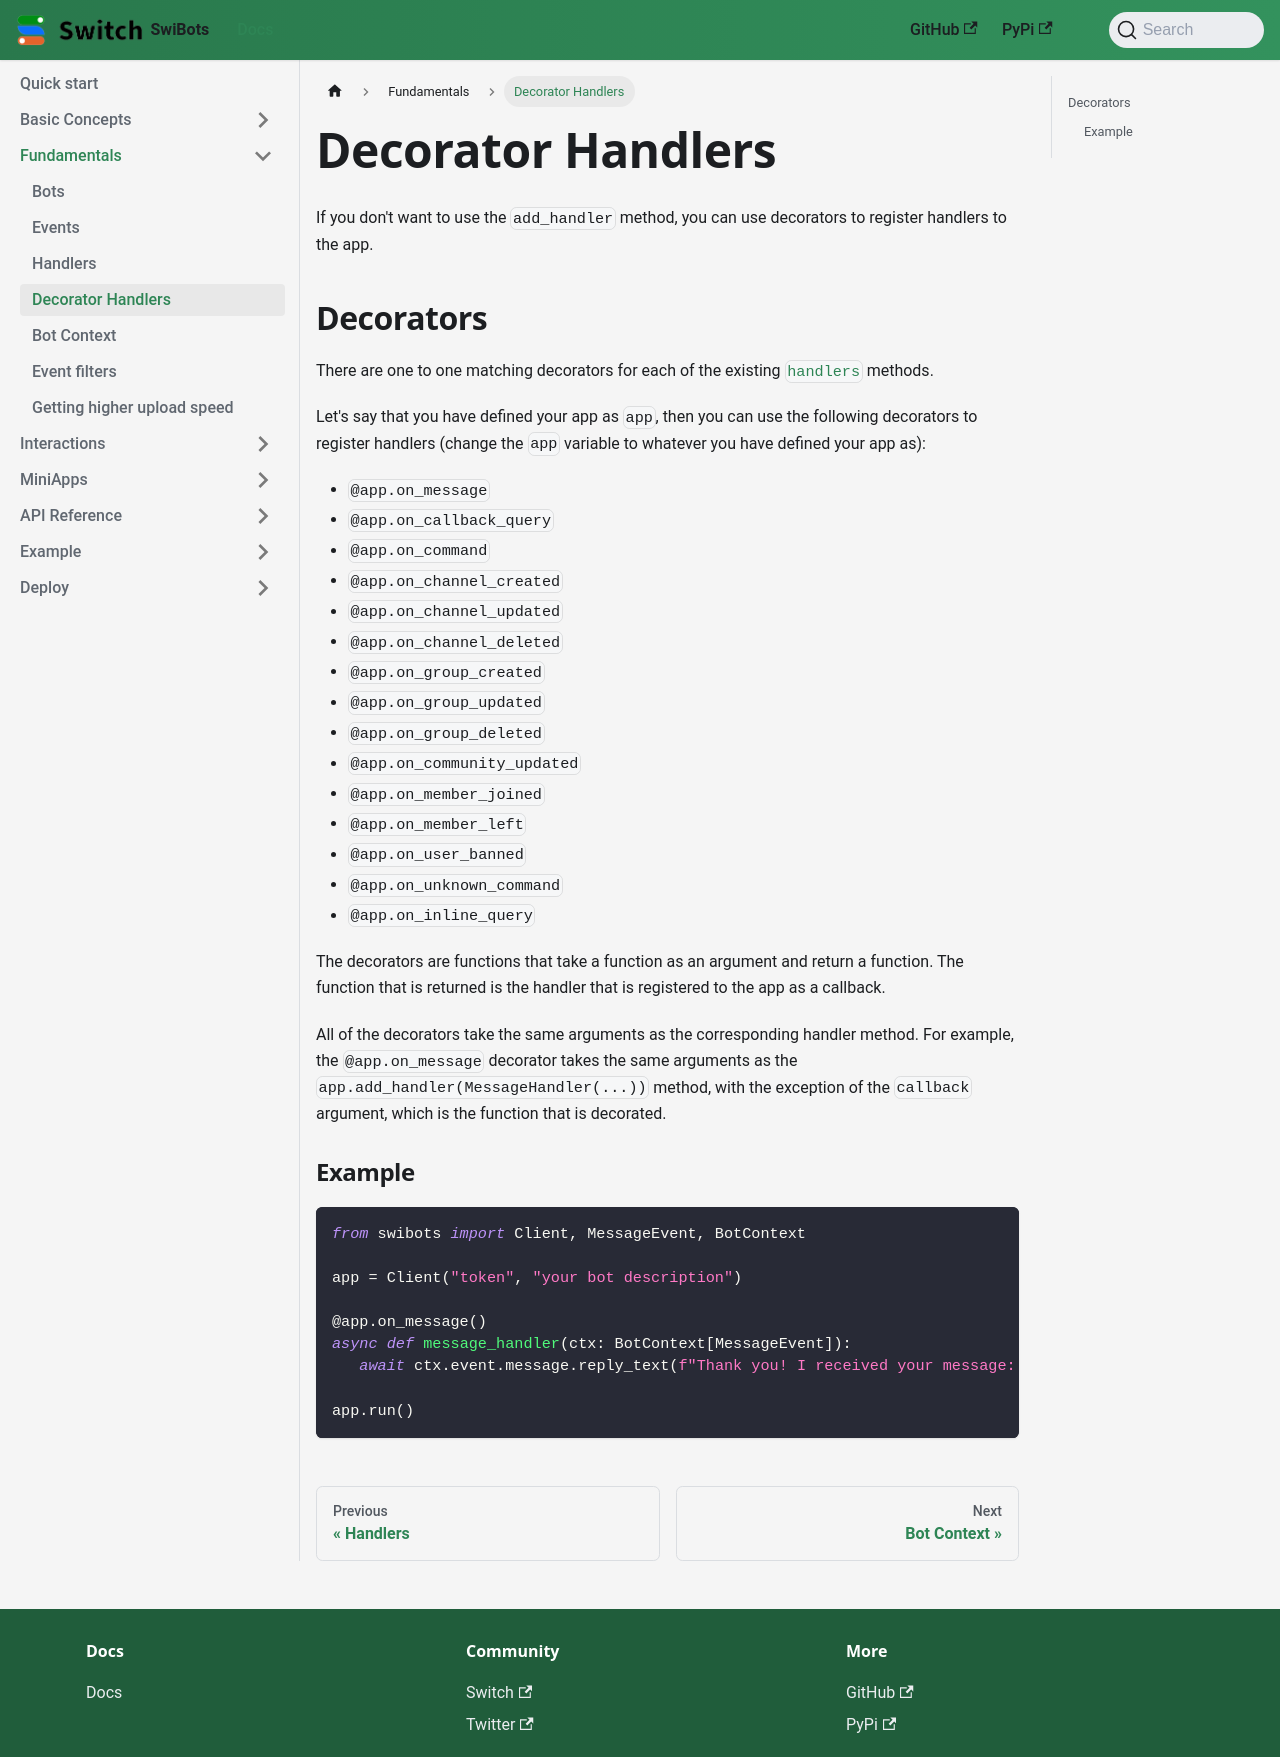

repository: switchcollab/Switch-Bots-Python-Library · page: docs/fundamentals/decorators/index.html · generator: docusaurus

---
sidebar_position: 4
---

# Decorator Handlers

If you don't want to use the `add_handler` method, you can use decorators to register handlers to the app.

## Decorators
 
There are one to one matching decorators for each of the existing [`handlers`](./handlers) methods.

Let's say that you have defined your app as `app`, then you can use the following decorators to register handlers (change the `app` variable to whatever you have defined your app as):

- `@app.on_message`
- `@app.on_callback_query`
- `@app.on_command`
- `@app.on_channel_created`
- `@app.on_channel_updated`
- `@app.on_channel_deleted`
- `@app.on_group_created`
- `@app.on_group_updated`
- `@app.on_group_deleted`
- `@app.on_community_updated`
- `@app.on_member_joined`
- `@app.on_member_left`
- `@app.on_user_banned`
- `@app.on_unknown_command`
- `@app.on_inline_query`

The decorators are functions that take a function as an argument and return a function. The function that is returned is the handler that is registered to the app as a callback.

All of the decorators take the same arguments as the corresponding handler method. For example, the `@app.on_message` decorator takes the same arguments as the `app.add_handler(MessageHandler(...))` method, with the exception of the `callback` argument, which is the function that is decorated.

### Example


```python
from swibots import Client, MessageEvent, BotContext

app = Client("token", "your bot description")

@app.on_message()
async def message_handler(ctx: BotContext[MessageEvent]):
   await ctx.event.message.reply_text(f"Thank you! I received your message: {ctx.event.message.message}")

app.run()
```
